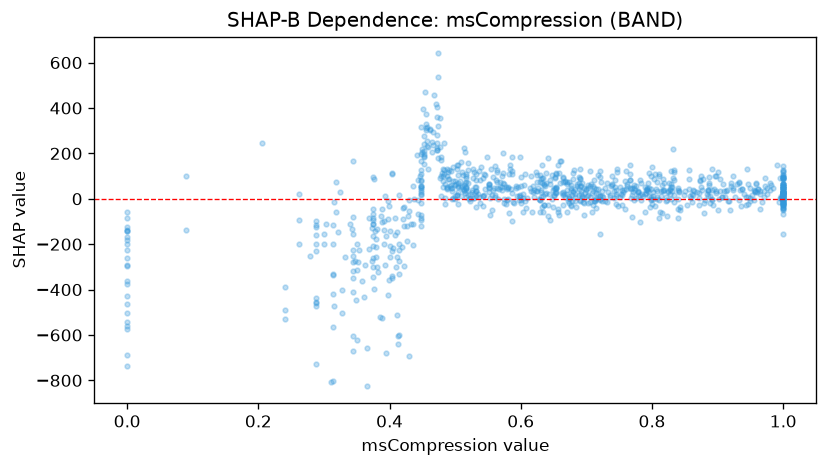

Source data for this figure (header and first rows):
feature_value, shap_value
0.637, 57.86
0.985, 46.34
0.516, 71.99
0.876, 37.66
0.578, -21.04
0.691, 86.12
0.813, 11.43
0.754, -29.16
1.0, 64.37
0.377, -395.4
0.09, -137.2
0.831, 50.66
0.455, 330.7
0.538, 80.69
0.959, 70.48
0.515, 205.3
0.778, 29.94
0.8, 140.1
0.711, 45.87
0.731, -16.1
0.448, 84.94
0.653, 26.2
0.489, 88.44
0.483, 128
0.48, 111.9
0.721, 120.8
0.822, -9.585
0.773, -6.665
0.458, 226.5
0.495, 46.63
0.673, 12.05
0.623, 118.8
0.481, 52.05
0.644, 83.24
0.614, 47.03
0.828, 20.34
0.877, 87.94
0.83, 32.7
0.695, -14.82
0.472, 222.9
0.723, 74.1
0.35, -620.4
0.661, 166.7
0.279, -251.3
0.665, 93.12
0.241, -529.3
0.84, 38.23
0.766, 107.4
0.824, 29.16
0.467, 457.1
1.0, 144.9
0.808, 6.229
0.453, 186.3
1.0, 126
1.0, 55.02
0.924, 36.9
0.681, 128.6
0.587, 183.3
0.828, 39.96
0.9, 117.5
... 892 more rows
